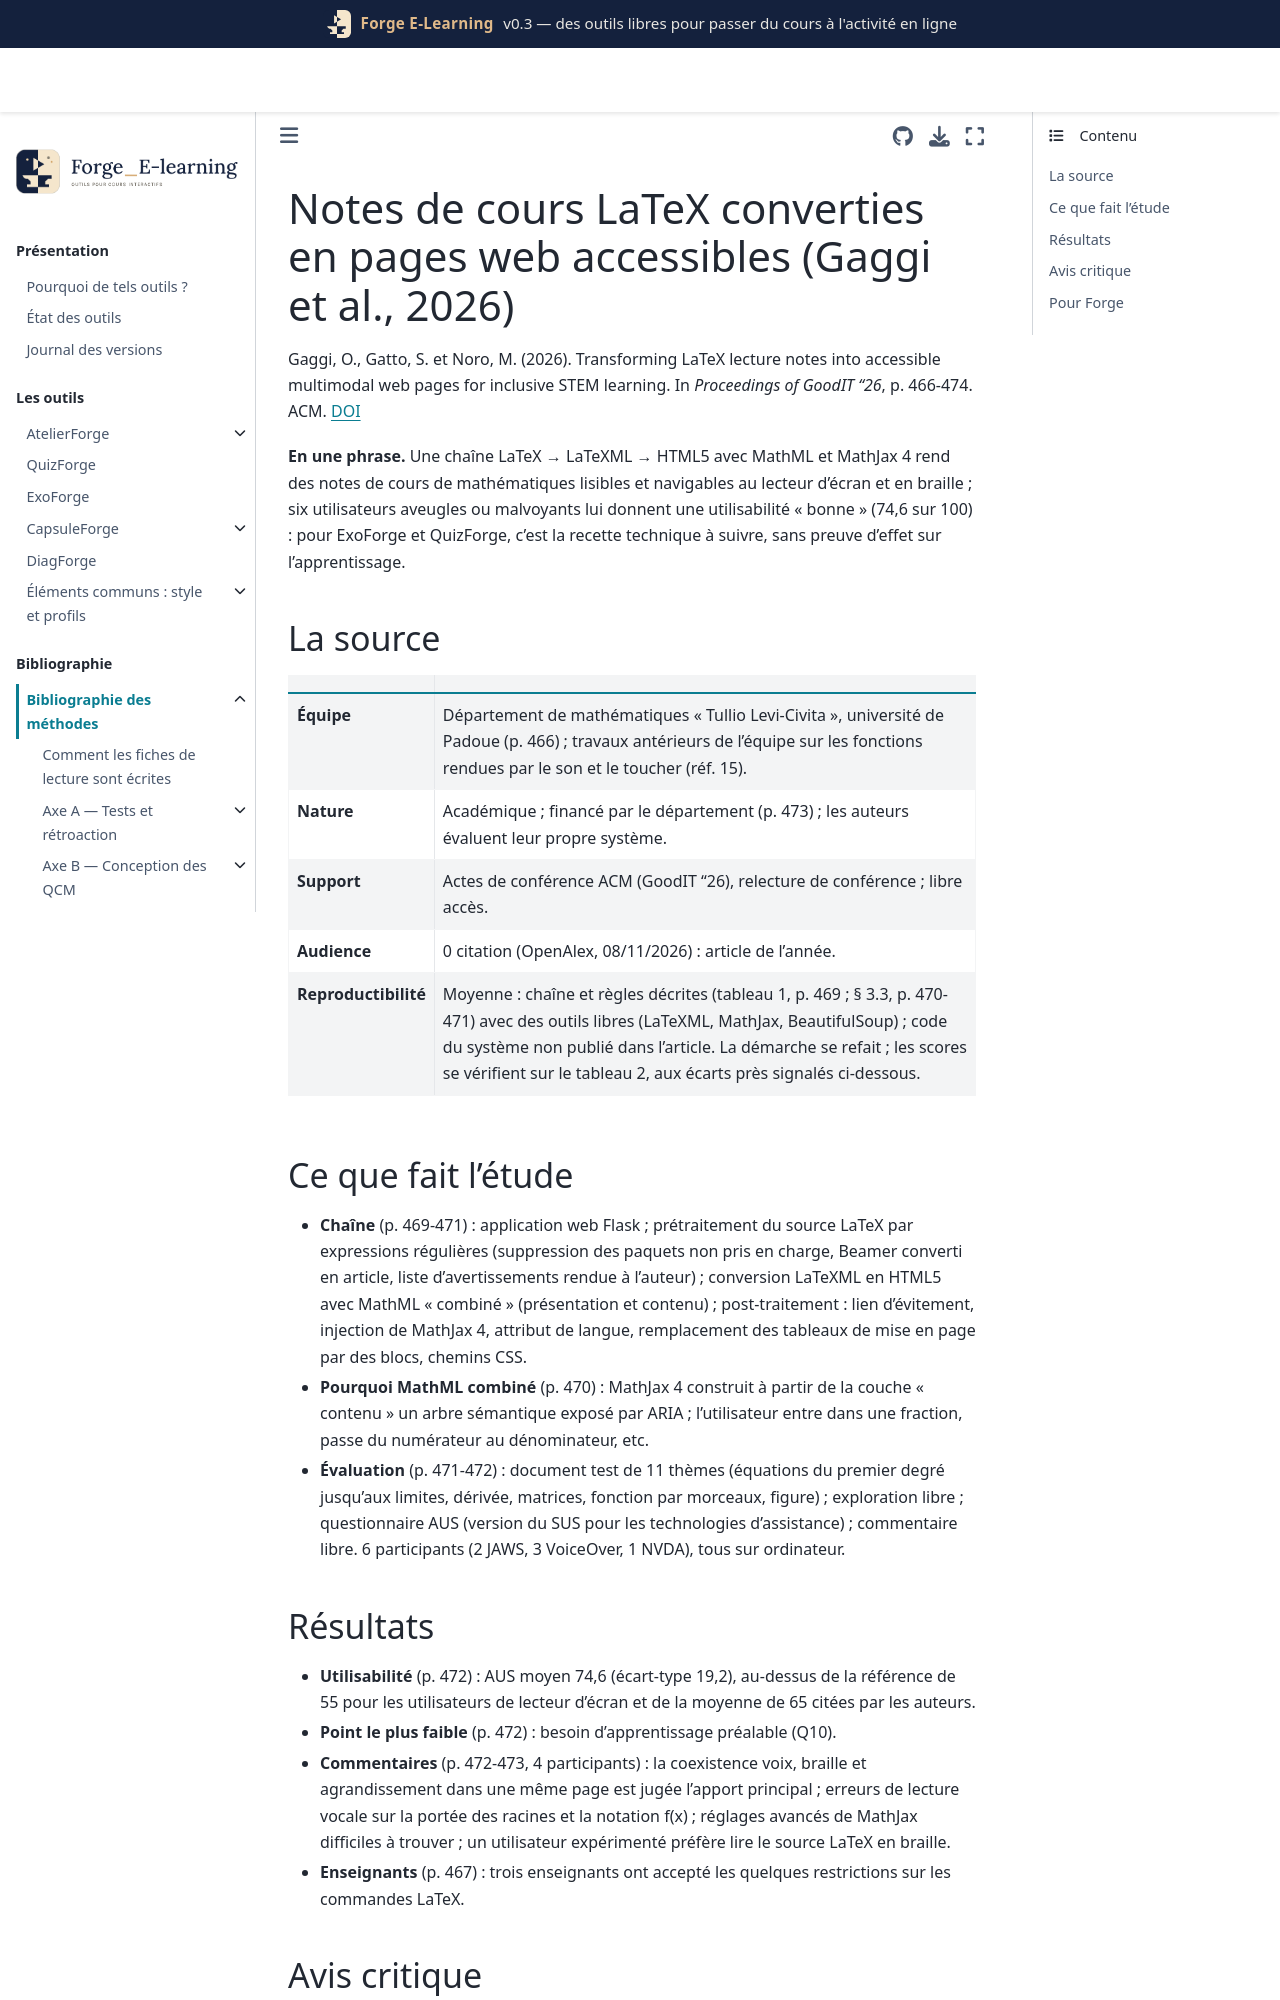

repository: Benoit2lattre/Forge_E-Learning · page: reference/I_accessibilite/gaggi2026.html · generator: jekyll

---
cle: gaggi2026
reference: "Gaggi, O., Gatto, S. et Noro, M. (2026). Transforming LaTeX lecture notes into accessible multimodal web pages for inclusive STEM learning. In Proceedings of the 2026 International Conference on Information Technology for Social Good (GoodIT '26), Pise, p. 466-474. ACM."
doi: 10.1145/3794786.3830787
axe: [I2]
type_etude: rapport de conception avec évaluation pilote d'utilisabilité (6 utilisateurs)
public: 6 personnes aveugles ou malvoyantes utilisant un lecteur d'écran, sans exigence de niveau en mathématiques
lecture: texte complet, 08/11/2026
regles:
  - outil: ExoForge
    regle: "formules en MathML (présentation et contenu) rendues par MathJax 4 avec l'exploration au lecteur d'écran activée ; jamais de formule en image"
    niveau: C
    transferabilite: forte
    note: "preuve technique et d'utilisabilité (6 utilisateurs), pas preuve d'apprentissage"
  - outil: QuizForge
    regle: "formules en MathML rendues par MathJax 4 avec l'exploration au lecteur d'écran activée ; jamais de formule en image"
    niveau: C
    transferabilite: forte
  - outil: ExoForge
    regle: "déclarer la langue de la page (attribut lang='fr') pour que le lecteur d'écran prononce correctement"
    niveau: C
    transferabilite: forte
  - outil: ExoForge
    regle: "pas de tableau de mise en page (cellules vides annoncées « vide ») ; centrer les équations par CSS"
    niveau: C
    transferabilite: forte
  - outil: ExoForge
    regle: "page fluide sans largeur fixe pour permettre l'agrandissement sans défilement horizontal ; lien d'évitement vers le contenu principal"
    niveau: C
    transferabilite: forte
  - outil: ExoForge
    regle: "fournir un court mode d'emploi des réglages d'accessibilité de MathJax (langue de la voix, braille)"
    niveau: D
    transferabilite: forte
---

# Notes de cours LaTeX converties en pages web accessibles (Gaggi et al., 2026)

Gaggi, O., Gatto, S. et Noro, M. (2026). Transforming LaTeX lecture notes into accessible multimodal web pages for inclusive STEM learning. In *Proceedings of GoodIT '26*, p. 466-474. ACM. [DOI](https://doi.org/10.1145/3794786.3830787)

**En une phrase.** Une chaîne LaTeX → LaTeXML → HTML5 avec MathML et MathJax 4 rend des notes de cours de mathématiques lisibles et navigables au lecteur d'écran et en braille ; six utilisateurs aveugles ou malvoyants lui donnent une utilisabilité « bonne » (74,6 sur 100) : pour ExoForge et QuizForge, c'est la recette technique à suivre, sans preuve d'effet sur l'apprentissage.

## La source

| | |
| --- | --- |
| **Équipe** | Département de mathématiques « Tullio Levi-Civita », université de Padoue (p. 466) ; travaux antérieurs de l'équipe sur les fonctions rendues par le son et le toucher (réf. 15). |
| **Nature** | Académique ; financé par le département (p. 473) ; les auteurs évaluent leur propre système. |
| **Support** | Actes de conférence ACM (GoodIT '26), relecture de conférence ; libre accès. |
| **Audience** | 0 citation (OpenAlex, 08/11/2026) : article de l'année. |
| **Reproductibilité** | Moyenne : chaîne et règles décrites (tableau 1, p. 469 ; § 3.3, p. 470-471) avec des outils libres (LaTeXML, MathJax, BeautifulSoup) ; code du système non publié dans l'article. La démarche se refait ; les scores se vérifient sur le tableau 2, aux écarts près signalés ci-dessous. |
